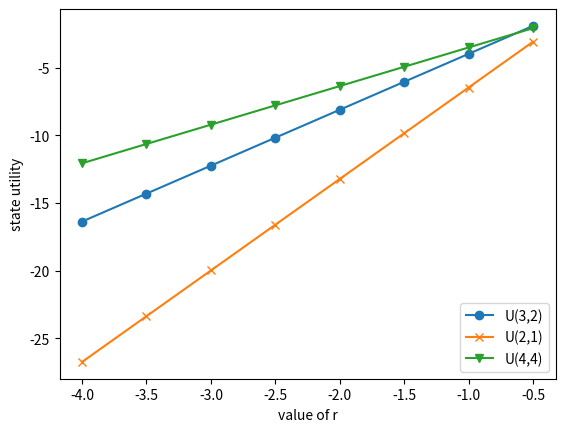

Here is the Python script that generated this plot:
import numpy as np

"""question 4"""
increment = 0.5	# the amount by which r will be incrmented

# init r with the given increment
r = np.arange(-4.0, 0, increment)

# matrix as in Q2
A = np.array([
	[0.28, 0.0, 0.0, 0.0, -0.18, 0.0, 0.0, 0.0, 0.0, 0.0, 0.0, 0.0, 0.0, 0.0],
	[-0.63, 0.73, 0.0, 0.0, 0.0, 0.0, 0.0, 0.0, 0.0, 0.0, 0.0, 0.0, 0.0, 0.0],
	[0.0, -0.63, 0.91, 0.0, 0.0, -0.18, 0.0, 0.0, 0.0, 0.0, 0.0, 0.0, 0.0, 0.0],
	[0.0, 0.0, -0.63, 0.91, 0.0, 0.0, -0.18, 0.0, 0.0, 0.0, 0.0, 0.0, 0.0, 0.0],
	[-0.09, 0.0, 0.0, 0.0, 0.37, 0.0, 0.0, -0.18, 0.0, 0.0, 0.0, 0.0, 0.0, 0.0],
	[0.0, 0.0, -0.09, 0.0, 0.0, 0.37, 0.0, 0.0, 0.0, -0.18, 0.0, 0.0, 0.0, 0.0],
	[0.0, 0.0, 0.0, -0.09, 0.0, -0.7, 0.82, 0.0, 0.0, 0.0, 0.0, 0.0, 0.0, 0.0],
	[0.0, 0.0, 0.0, 0.0, 0.0, -0.09, 0.0, 0.37, 0.0, 0.0, -0.18, 0.0, 0.0, 0.0],
	[0.0, 0.0, 0.0, 0.0, 0.0, 0.0, 0.0, -0.63, 0.91, 0.0, 0.0, -0.18, 0.0, 0.0],
	[0.0, 0.0, 0.0, 0.0, 0.0, -0.09, 0.0, 0.0, -0.63, 1.0, 0.0, 0.0, -0.18, 0.0],
	[0.0, 0.0, 0.0, 0.0, 0.0, 0.0, 0.0, 0.0, 0.0, 0.0, 1.0, 0.0, 0.0, 0.0],
	[0.0, 0.0, 0.0, 0.0, 0.0, 0.0, 0.0, 0.0, 0.0, 0.0, 0.0, 1.0, 0.0, 0.0],
	[0.0, 0.0, 0.0, 0.0, 0.0, 0.0, 0.0, 0.0, 0.0, -0.09, 0.0, -0.63, 0.82, 0.0],
	[0.0, 0.0, 0.0, 0.0, 0.0, 0.0, 0.0, 0.0, 0.0, 0.0, 0.0, 0.0, -0.63, 0.73]
			])

# init b vector
b = []
for i in range(len(r)):
	b.append(np.array([r[i], r[i], r[i], r[i], r[i], r[i], r[i], r[i], r[i], r[i], 1.0, -1.0, r[i], r[i]]))

# solve for states
u = []
for i in range(len(r)):
	u.append(np.linalg.solve(A,b[i]))

#locations = {(1,1):0 (1,2):1, (1,3):2, (1,4):3, (2,1):4, (2,3):5, (2,4):6 ,(3,1):7 ,(3,2):8, (3,3):9, (4,1):10, (4,2):11, (4,3):12, (4,4):13}

# state (3,2), (2,1), (4,4)
y = [[],[],[]]
for i in range(len(r)):
	y[0].append(u[i][8]) #locations[(3,2)]])
	y[1].append(u[i][4]) #locations[(2,1)]])
	y[2].append(u[i][13]) #locations[(4,4)]])

# plot utilites of state (3,2), (2,1), and (4,4) v.s. r
import matplotlib.pyplot as plt
plt.plot(r, y[0], marker='o', linestyle='-', label = 'U(3,2)')
plt.plot(r, y[1], marker='x', linestyle='-', label = 'U(2,1)')
plt.plot(r, y[2], marker='v', linestyle='-', label = 'U(4,4)')
plt.legend(loc=4)
plt.ylabel("state utility")
plt.xlabel("value of r")
plt.show()